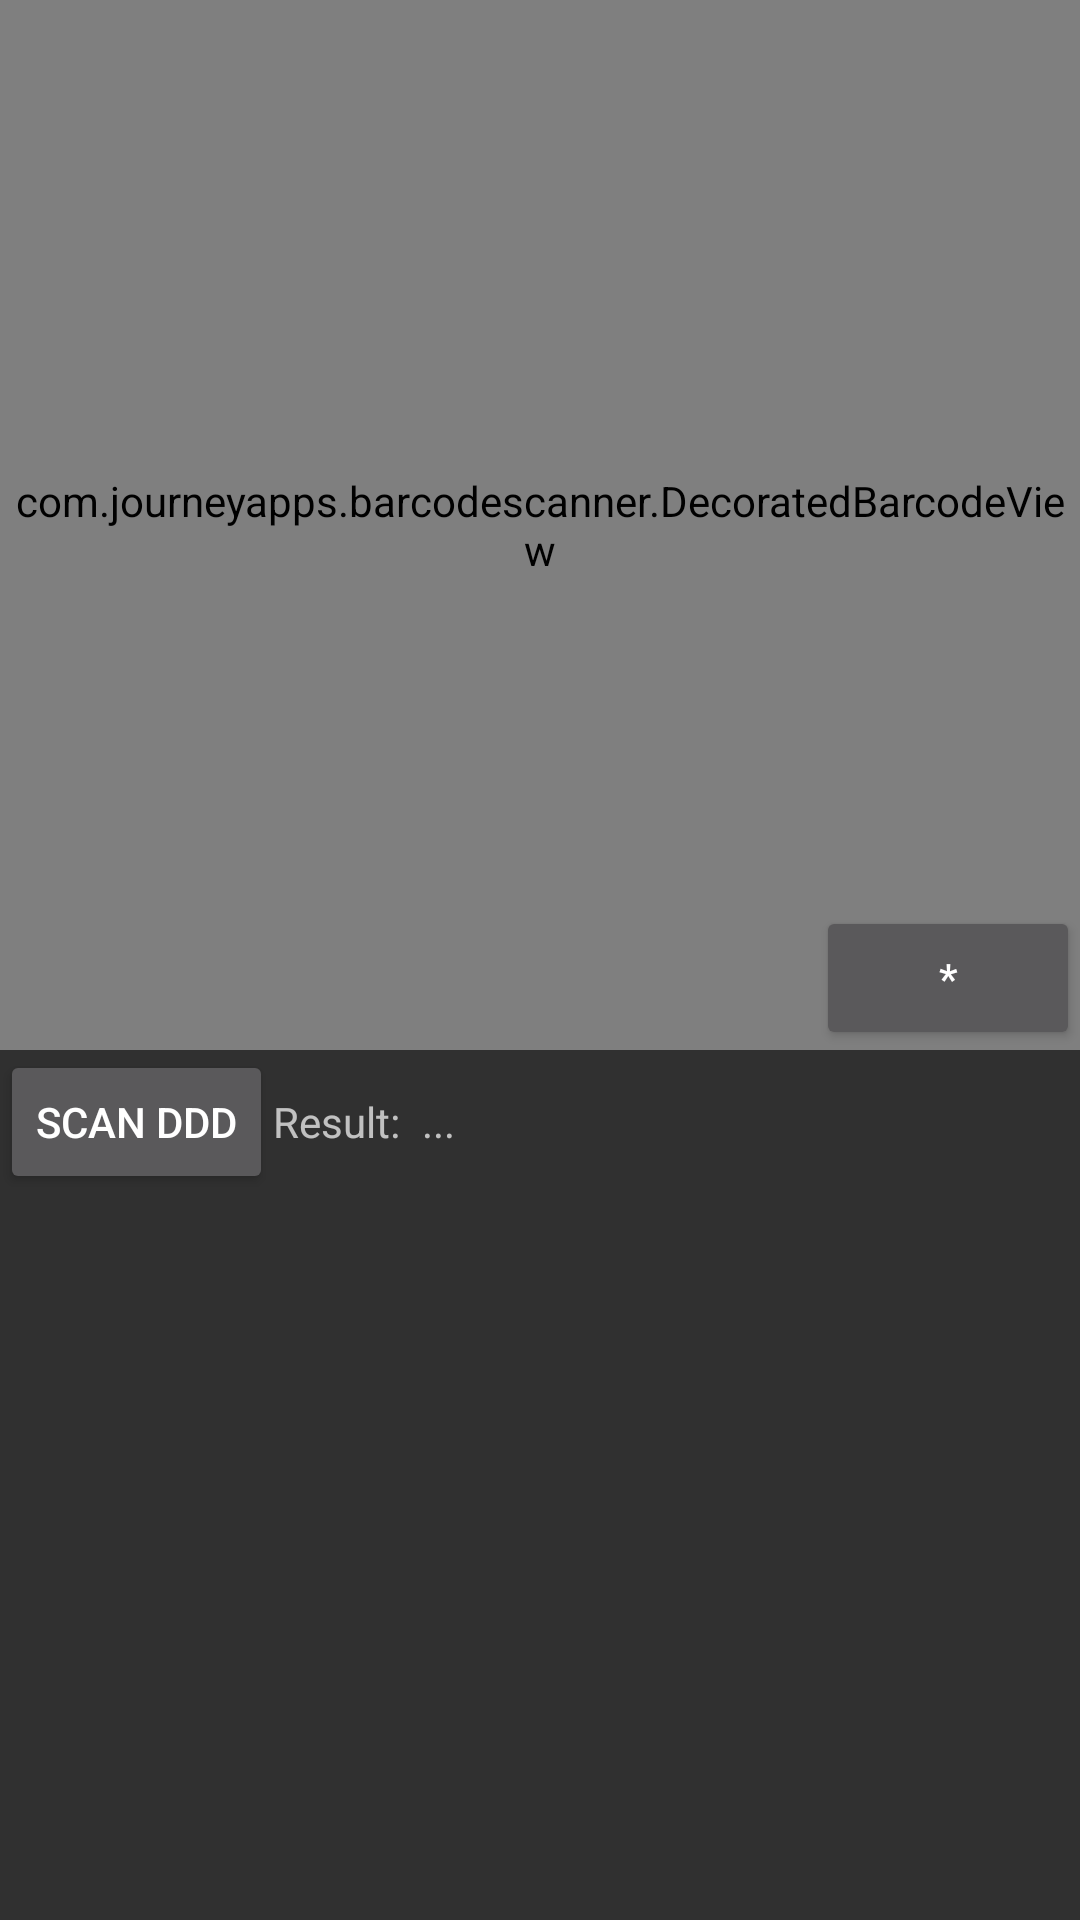

Reconstruct the res/layout file that produces this screen, plus the resources it refers to.
<!-- AndroidManifest.xml: activity theme Theme.AppCompat.NoActionBar -->
<!-- res/layout/activity_inline_scan.xml -->
<?xml version="1.0" encoding="utf-8"?>
<androidx.constraintlayout.widget.ConstraintLayout xmlns:android="http://schemas.android.com/apk/res/android"
    xmlns:app="http://schemas.android.com/apk/res-auto"
    xmlns:tools="http://schemas.android.com/tools"
    android:layout_width="match_parent"
    android:layout_height="match_parent"
    tools:context=".ui.home.InlineScanActivity">

        <com.journeyapps.barcodescanner.DecoratedBarcodeView
            android:id="@+id/barcodeView"
            android:layout_width="match_parent"
            android:layout_height="350dp"
            app:zxing_scanner_layout="@layout/custom_barcode_layout" />

        <Button
            android:text="*"
            android:id="@+id/btnTorch"
            app:layout_constraintRight_toRightOf="@id/barcodeView"
            app:layout_constraintBottom_toBottomOf="@id/barcodeView"
            android:layout_width="wrap_content"
            android:layout_height="wrap_content" />

        <LinearLayout
            android:orientation="horizontal"
            app:layout_constraintTop_toBottomOf="@id/barcodeView"
            android:layout_width="match_parent"
            android:layout_height="wrap_content">
                <Button
                    android:layout_width="wrap_content"
                    android:layout_height="wrap_content"
                    android:id="@+id/btnScan"
                    android:text="Scan ddd" />
                <TextView
                    android:layout_marginRight="4dp"
                    android:id="@+id/labelResult"
                    android:text="Result: "
                    android:layout_width="wrap_content"
                    android:layout_height="wrap_content" />

                <TextView
                    android:text="..."
                    android:id="@+id/txtResult"
                    android:layout_width="wrap_content"
                    android:layout_height="wrap_content" />
        </LinearLayout>


</androidx.constraintlayout.widget.ConstraintLayout>
<!-- res/layout/custom_barcode_layout.xml (included above) -->
<?xml version="1.0" encoding="utf-8"?>
<merge xmlns:android="http://schemas.android.com/apk/res/android"
    xmlns:app="http://schemas.android.com/apk/res-auto">

    <com.journeyapps.barcodescanner.BarcodeView
        android:id="@+id/zxing_barcode_surface"
        android:layout_width="match_parent"
        android:layout_height="match_parent"
        app:zxing_framing_rect_height="300dp"
        app:zxing_framing_rect_width="300dp" />

    <com.journeyapps.barcodescanner.ViewfinderView
        android:id="@+id/zxing_viewfinder_view"
        android:layout_width="match_parent"
        android:layout_height="match_parent"
        app:zxing_possible_result_points="@color/zxing_custom_possible_result_points"
        app:zxing_result_view="@color/zxing_custom_result_view"
        app:zxing_viewfinder_laser="@color/zxing_custom_viewfinder_laser"
        app:zxing_viewfinder_mask="@color/zxing_custom_viewfinder_mask" />
</merge>
<!-- resources referenced by this layout -->
<resources>

</resources>
